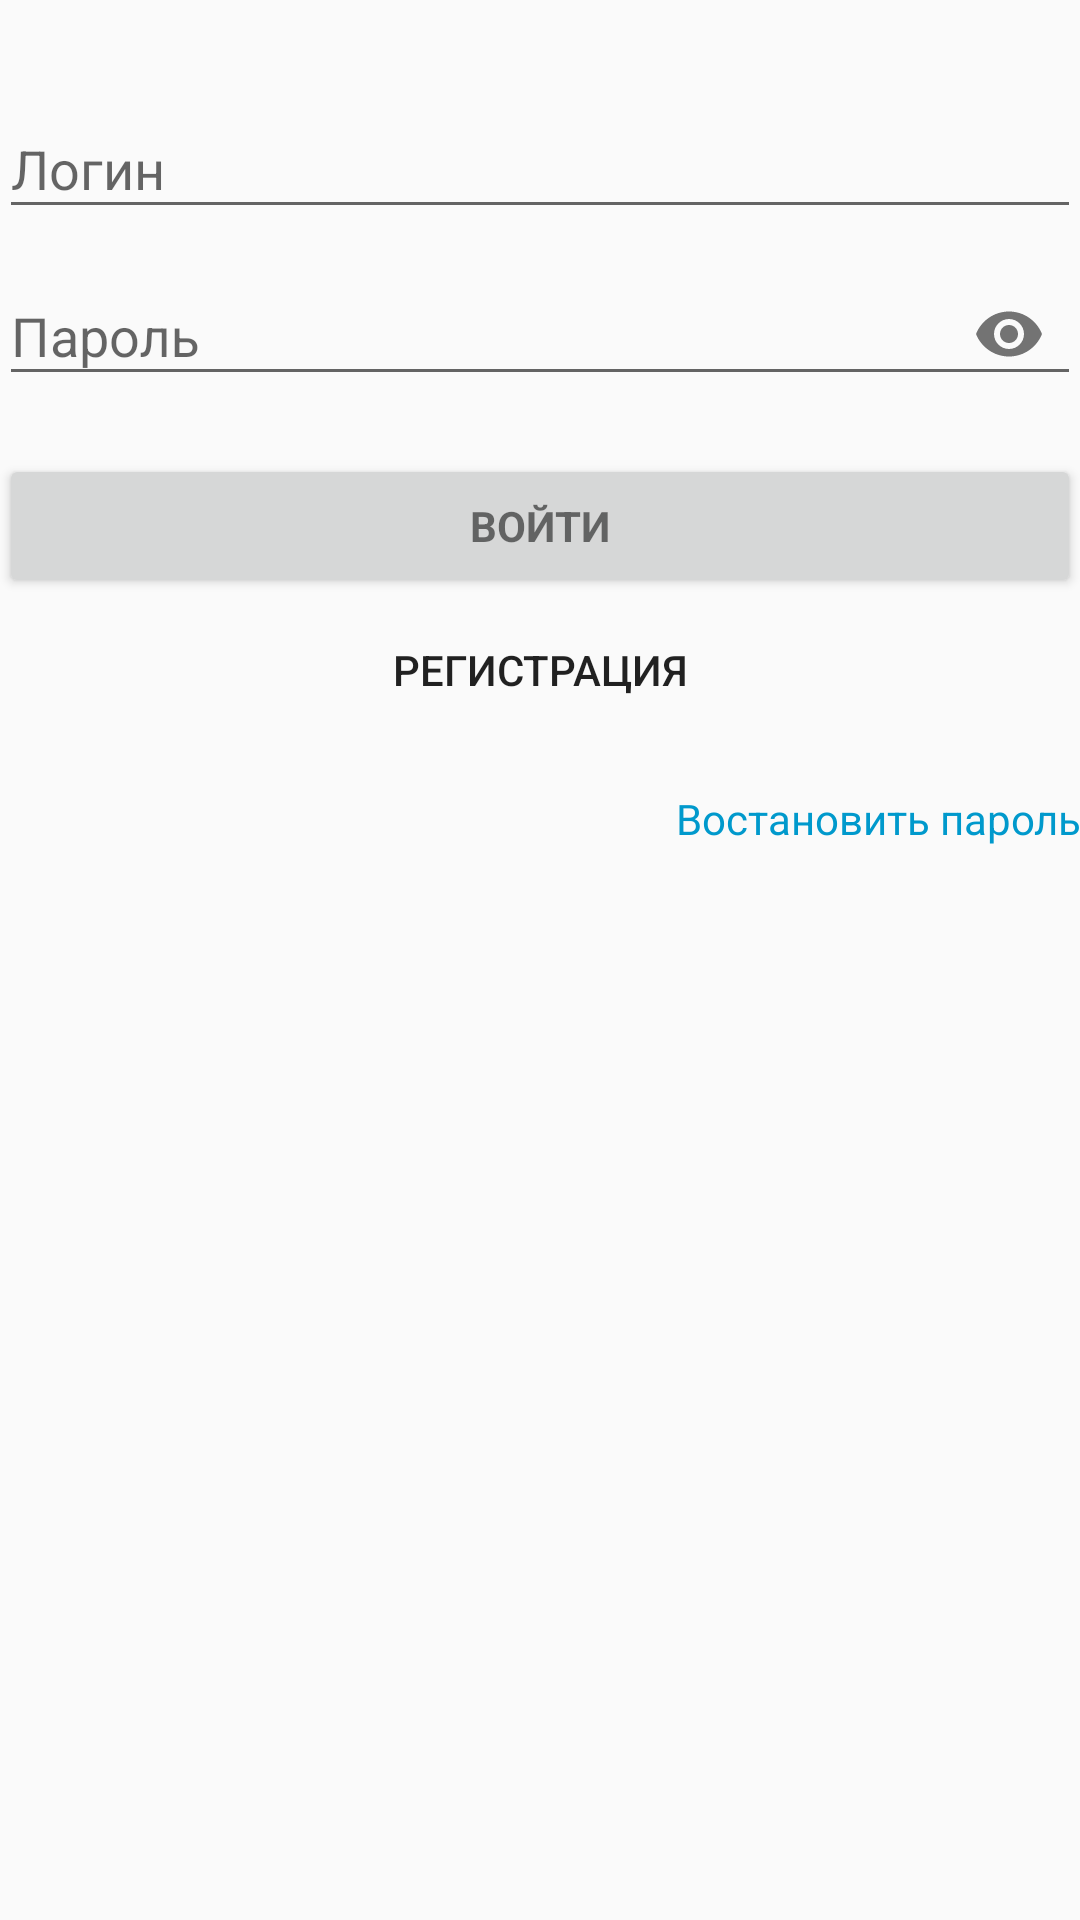

Reconstruct the res/layout file that produces this screen, plus the resources it refers to.
<!-- AndroidManifest.xml: application theme AppTheme -->
<!-- res/layout/activity_login.xml -->
<?xml version="1.0" encoding="utf-8"?>
<LinearLayout xmlns:android="http://schemas.android.com/apk/res/android"
    xmlns:tools="http://schemas.android.com/tools"
    android:layout_width="match_parent"
    android:layout_height="match_parent"
    xmlns:app="http://schemas.android.com/apk/res-auto"
    android:gravity="center_horizontal"
    android:orientation="vertical"
    android:paddingLeft="@dimen/activity_horizontal_margin"
    android:paddingTop="@dimen/activity_vertical_margin"
    android:paddingRight="@dimen/activity_horizontal_margin"
    android:paddingBottom="@dimen/activity_vertical_margin"
    tools:context=".activity.LoginActivity">

    
    <ProgressBar
        android:id="@+id/login_progress"
        android:indeterminate="true"
        style="?android:attr/progressBarStyleHorizontal"
        android:layout_width="match_parent"
        android:layout_height="wrap_content"
        android:layout_marginBottom="8dp"
        android:visibility="invisible" />

    <ScrollView
        android:id="@+id/login_form"
        android:layout_width="match_parent"
        android:layout_height="match_parent">

        <LinearLayout
            android:id="@+id/email_login_form"
            android:layout_width="match_parent"
            android:layout_height="wrap_content"
            android:orientation="vertical">

            <android.support.design.widget.TextInputLayout
                android:id="@+id/layoutLogin"
                android:layout_width="match_parent"
                android:layout_height="wrap_content">

                <EditText
                    android:id="@+id/login"
                    android:layout_width="match_parent"
                    android:layout_height="wrap_content"
                    android:layout_weight="1"
                    android:hint="@string/prompt_login"
                    android:imeActionId="6"
                    android:imeActionLabel="@string/action_sign_in_short"
                    android:imeOptions="actionUnspecified"
                    android:inputType="text"
                    android:maxLines="1"
                    android:singleLine="true" />

            </android.support.design.widget.TextInputLayout>

            <android.support.design.widget.TextInputLayout
                android:id="@+id/layoutPassword"
                android:layout_width="match_parent"
                app:passwordToggleEnabled="true"
                android:layout_height="wrap_content">

                <EditText
                    android:id="@+id/password"
                    android:layout_width="match_parent"
                    android:layout_height="wrap_content"
                    android:hint="@string/prompt_password"
                    android:imeActionId="6"
                    android:imeActionLabel="@string/action_sign_in_short"
                    android:imeOptions="actionUnspecified"
                    android:inputType="textPassword"
                    android:maxLines="1"
                    android:singleLine="true"
                    />

            </android.support.design.widget.TextInputLayout>

            <Button
                android:id="@+id/sign_in_button"
                style="?android:textAppearanceSmall"
                android:layout_width="match_parent"
                android:layout_height="wrap_content"
                android:layout_marginTop="16dp"
                android:text="@string/action_sign_in"
                android:textStyle="bold" />

            <Button
                android:id="@+id/registration_button"
                style="@android:style/Widget.Material.Button.Borderless.Small"
                android:layout_width="match_parent"
                android:layout_height="wrap_content"
                android:text="@string/registration" />

            <TextView
                android:layout_gravity="end"
                android:id="@+id/rememberPassword"
                android:layout_width="wrap_content"
                android:layout_height="wrap_content"
                android:text="@string/prompt_remember_password"
                android:layout_marginTop="16dp"
                android:textColor="@android:color/holo_blue_dark"
                android:textAlignment="textEnd" />

        </LinearLayout>
    </ScrollView>

</LinearLayout>
<!-- resources referenced by this layout -->
<resources>
  <string name="action_sign_in">Войти</string>
  <string name="action_sign_in_short">Вход</string>
  <string name="prompt_login">Логин</string>
  <string name="prompt_password">Пароль</string>
  <string name="prompt_remember_password">Востановить пароль</string>
  <string name="registration">Регистрация</string>
  <style name="AppTheme" parent="Theme.AppCompat.Light.DarkActionBar">
          
          <item name="colorPrimary">@color/colorPrimary</item>
          <item name="colorPrimaryDark">@color/colorPrimaryDark</item>
      </style>
  <color name="colorPrimary">#008577</color>
  <color name="colorPrimaryDark">#00574b</color>
</resources>
